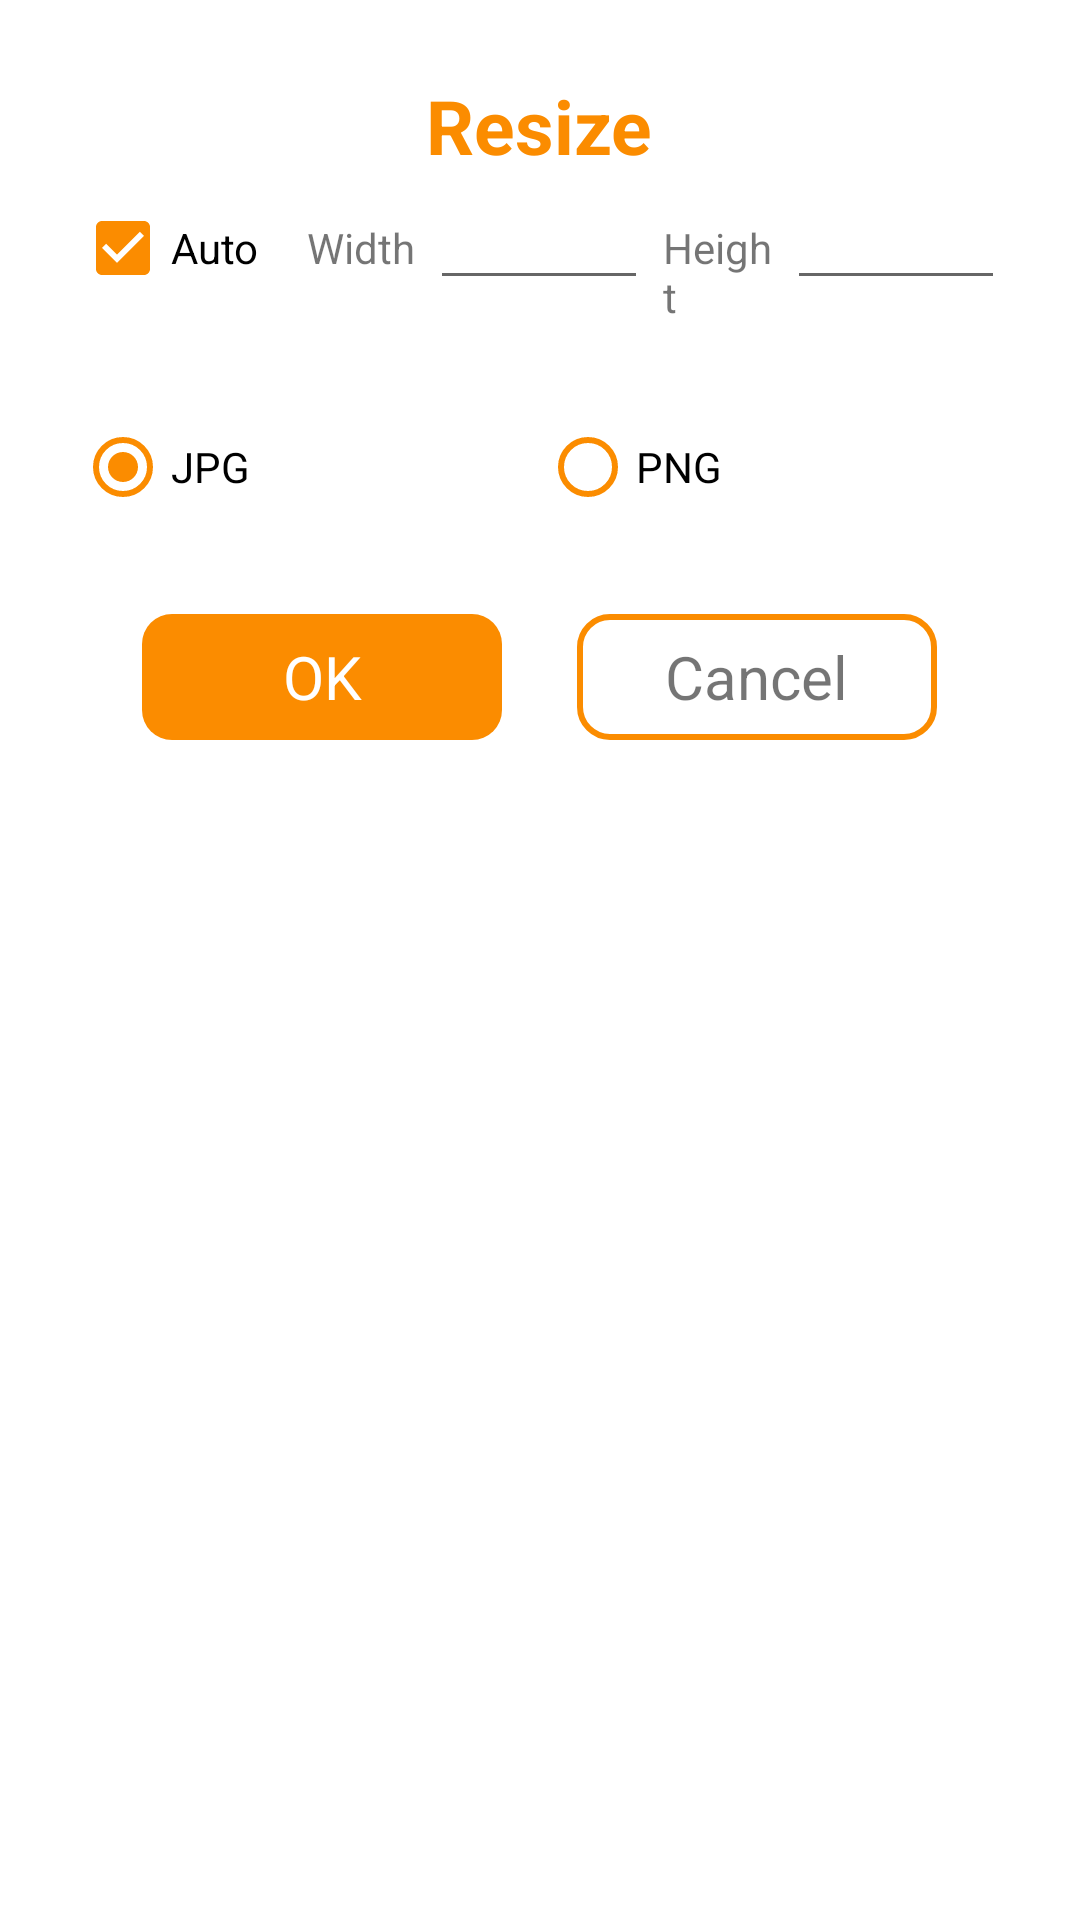

Here is an Android app screen rendered from its layout file. Give the layout XML and the strings, colors and styles it references.
<!-- AndroidManifest.xml: application theme Theme.LongLeg -->
<!-- res/layout/dialog_resize.xml -->
<layout xmlns:android="http://schemas.android.com/apk/res/android">

    <data>

        <variable
            name="mImageData"
            type="com.chauduong.longleg.ImageData" />

        <import type="com.chauduong.longleg.PreviewBindingAdapter" />
    </data>

    <LinearLayout
        android:layout_width="match_parent"
        android:layout_height="wrap_content"
        android:background="@drawable/concer_layout"
        android:orientation="vertical"
        android:padding="@dimen/margin_img_original">

        <TextView
            android:layout_width="wrap_content"
            android:layout_height="wrap_content"
            android:layout_gravity="center_horizontal"
            android:text="@string/resize"
            android:textColor="@color/primary"
            android:textSize="25sp"
            android:textStyle="bold" />

        <LinearLayout
            android:layout_width="match_parent"
            android:layout_height="wrap_content"
            android:orientation="horizontal">

            <CheckBox
                android:id="@+id/auto_resize"
                android:layout_width="0dp"
                android:layout_height="wrap_content"
                android:layout_weight="2"
                android:buttonTint="@color/primary"
                android:checked="true"
                android:text="@string/auto" />

            <TextView
                android:layout_width="0dp"
                android:layout_height="wrap_content"
                android:layout_marginStart="@dimen/margin_width_height_resize"
                android:layout_weight="1"
                android:text="@string/width" />

            <EditText
                android:id="@+id/edtWidth"
                setEditTextSize="@{mImageData.widthRecommend}"
                android:layout_width="0dp"
                android:layout_height="wrap_content"
                android:layout_marginStart="@dimen/margin_width_height_resize"
                android:layout_weight="2"
                android:inputType="number" />

            <TextView
                android:layout_width="0dp"
                android:layout_height="wrap_content"
                android:layout_marginStart="@dimen/margin_width_height_resize"
                android:layout_weight="1"
                android:text="@string/height" />

            <EditText
                android:id="@+id/edtHeight"
                setEditTextSize="@{mImageData.heightRecommend}"
                android:layout_width="0dp"
                android:layout_height="wrap_content"
                android:layout_marginStart="@dimen/margin_width_height_resize"
                android:layout_weight="2"
                android:inputType="number" />


        </LinearLayout>

        <RadioGroup
            android:layout_width="match_parent"
            android:layout_height="wrap_content"
            android:layout_marginTop="@dimen/margin_img_original"
            android:orientation="horizontal">

            <RadioButton
                android:id="@+id/cbJPG"
                android:layout_width="0dp"
                android:layout_height="wrap_content"
                android:layout_weight="1"
                android:buttonTint="@color/primary"
                android:checked="true"
                android:text="@string/jpg" />

            <RadioButton
                android:id="@+id/cbPNG"
                android:layout_width="0dp"
                android:layout_height="wrap_content"
                android:layout_weight="1"
                android:buttonTint="@color/primary"
                android:text="@string/PNG" />
        </RadioGroup>

        <RelativeLayout
            android:layout_width="match_parent"
            android:layout_height="wrap_content"
            android:layout_gravity="center"
            android:layout_marginTop="@dimen/margin_img_original"
            android:gravity="center_horizontal">

            <FrameLayout
                android:id="@+id/btnOk"
                android:layout_width="120dp"
                android:layout_height="42dp"
                android:layout_marginEnd="@dimen/margin_img_original"
                android:background="@drawable/ripple_button_dialog"
                android:clickable="true">

                <TextView
                    android:layout_width="match_parent"
                    android:layout_height="match_parent"
                    android:layout_gravity="center"
                    android:gravity="center"
                    android:text="@string/OK"
                    android:textColor="@color/white"
                    android:textSize="20sp" />
            </FrameLayout>

            <FrameLayout
                android:id="@+id/btnCancel"
                android:layout_width="120dp"
                android:layout_height="42dp"
                android:layout_toRightOf="@id/btnOk"
                android:background="@drawable/ripple_button_cancel_dialog"
                android:clickable="true">

                <TextView

                    android:layout_width="wrap_content"
                    android:layout_height="wrap_content"
                    android:layout_gravity="center"
                    android:gravity="center"
                    android:text="@string/cancel"
                    android:textSize="20sp" />
            </FrameLayout>
        </RelativeLayout>

    </LinearLayout>
</layout>
<!-- resources referenced by this layout -->
<resources>
  <color name="primary">#FB8C00</color>
  <color name="white">#FFFFFFFF</color>
  <dimen name="margin_img_original">25dp</dimen>
  <dimen name="margin_width_height_resize">5dp</dimen>
  <!-- drawable ripple_button_cancel_dialog (drawable) -->
  <?xml version="1.0" encoding="utf-8"?>
  <ripple xmlns:android="http://schemas.android.com/apk/res/android"
      android:color="@color/primary">
      <item android:id="@android:id/mask">
          <shape android:shape="rectangle">
              <solid android:color="@color/colorPrimaryVariant" />
              <corners android:radius="@dimen/button_radius_large" />
          </shape>
      </item>
  
      <item android:id="@android:id/background">
          <shape android:shape="rectangle">
              <corners android:radius="@dimen/button_radius_large" />
              <stroke
                  android:width="2dp"
                  android:color="@color/primary" />
  
          </shape>
      </item>
  </ripple>
  <!-- drawable ripple_button_dialog (drawable) -->
  <?xml version="1.0" encoding="utf-8"?>
  <ripple xmlns:android="http://schemas.android.com/apk/res/android"
      android:color="@color/gray">
      <item android:id="@android:id/mask">
          <shape android:shape="rectangle">
              <solid android:color="@color/primary" />
              <corners android:radius="@dimen/button_radius_large" />
          </shape>
      </item>
  
      <item android:id="@android:id/background">
          <shape android:shape="rectangle">
              <corners android:radius="@dimen/button_radius_large" />
              <solid android:color="@color/primary" />
          </shape>
      </item>
  </ripple>
  <string name="OK">OK</string>
  <string name="PNG">PNG</string>
  <string name="auto">Auto</string>
  <string name="cancel">Cancel</string>
  <string name="height">Height</string>
  <string name="jpg">JPG</string>
  <string name="resize">Resize</string>
  <string name="width">Width</string>
  <style name="Theme.LongLeg" parent="Theme.MaterialComponents.Light.NoActionBar">
          <item name="android:forceDarkAllowed" tools:targetApi="q">false</item>
          
          <item name="colorPrimary">@color/primary</item>
          <item name="colorPrimaryVariant">@color/colorPrimaryVariant</item>
          <item name="colorOnPrimary">@color/white</item>
          
          <item name="colorOnSecondary">@color/black</item>
          
          <item name="android:statusBarColor" tools:targetApi="l">?attr/colorPrimaryVariant</item>
          
      </style>
  <color name="colorPrimaryVariant">#F4511E</color>
  <dimen name="button_radius_large">10dp</dimen>
  <color name="gray">#C5979797</color>
  <color name="black">#FF000000</color>
</resources>
